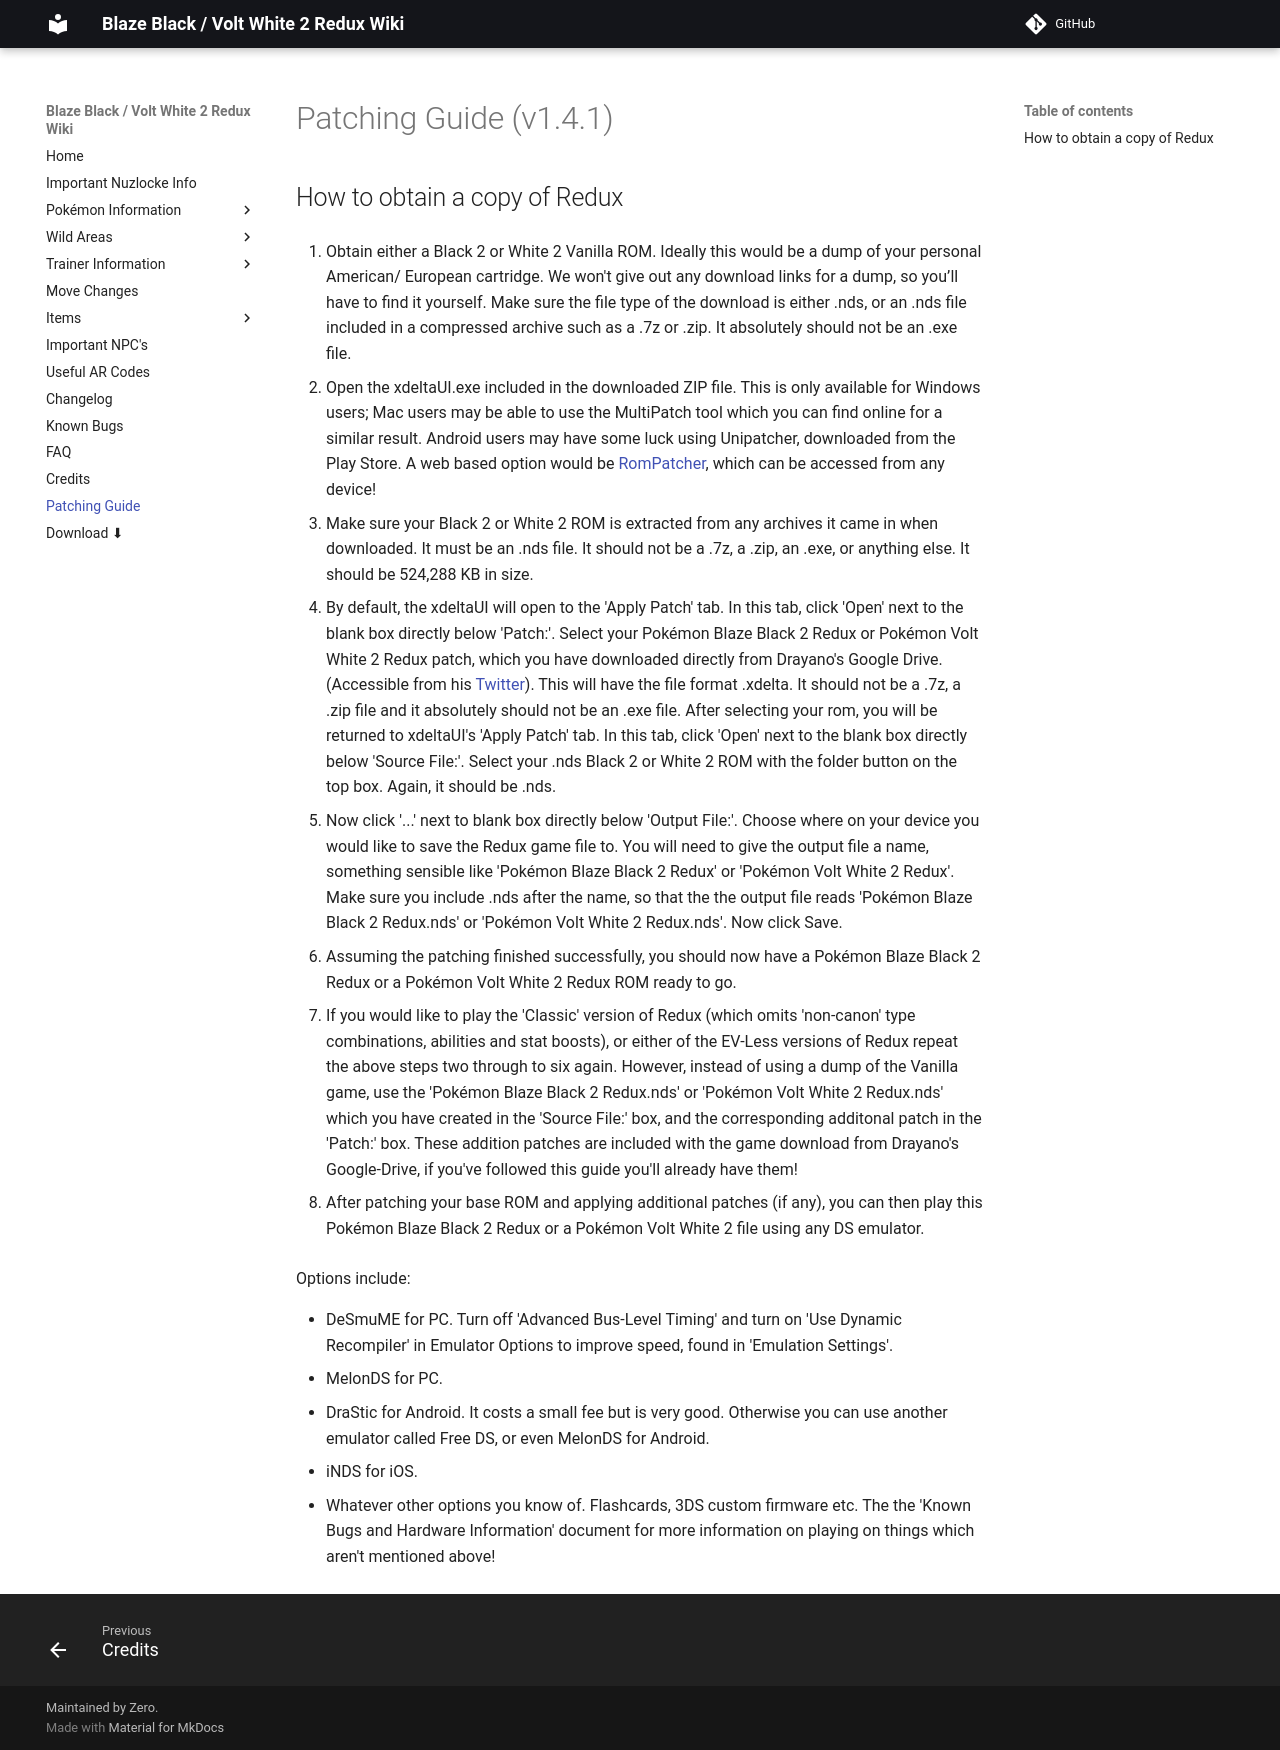

repository: SmilingZero/BlazeBlack2ReduxWiki · page: patchingGuide/index.html · generator: mkdocs

# Patching Guide (v1.4.1)

## How to obtain a copy of Redux

1. Obtain either a Black 2 or White 2 Vanilla ROM. Ideally this would be a dump of your personal American/ European cartridge. 
We won't give out any download links for a dump, so you’ll have to find it yourself. 
Make sure the file type of the download is either .nds, or an .nds file included in a compressed archive such as a .7z or .zip. 
It absolutely should not be an .exe file.

2. Open the xdeltaUI.exe included in the downloaded ZIP file. This is only available for Windows users; Mac users may be able to use the 
MultiPatch tool which you can find online for a similar result. Android users may have some luck using Unipatcher, downloaded from the Play Store.
A web based option would be [RomPatcher](https://www.marcrobledo.com/RomPatcher.js/), which can be accessed from any device!

3.  Make sure your Black 2 or White 2 ROM is extracted from any archives it came in when downloaded. 
It must be an .nds file. It should not be a .7z, a .zip, an .exe, or anything else. It should be 524,288 KB in size.

4.  By default, the xdeltaUI will open to the 'Apply Patch' tab. In this tab, click 'Open' next to the blank box directly below 'Patch:'.
Select your Pokémon Blaze Black 2 Redux or Pokémon Volt White 2 Redux patch, which you have downloaded directly from Drayano's Google Drive. (Accessible from his [Twitter](https://twitter.com/Drayano60)).
This will have the file format .xdelta. It should not be a .7z, a .zip file and it absolutely should not be an .exe file.
After selecting your rom, you will be returned to xdeltaUI's 'Apply Patch' tab. In this tab, click 'Open' next to the blank box directly below 'Source File:'.
Select your .nds Black 2 or White 2 ROM with the folder button on the top box. Again, it should be .nds. 

5. Now click '...' next to blank box directly below 'Output File:'. Choose where on your device you would like to save the Redux game file to. 
You will need to give the output file a name, something sensible like 'Pokémon Blaze Black 2 Redux' or 'Pokémon Volt White 2 Redux'. 
Make sure you include .nds after the name, so that the the output file reads 'Pokémon Blaze Black 2 Redux.nds' or 'Pokémon Volt White 2 Redux.nds'. Now click Save. 

6. Assuming the patching finished successfully, you should now have a Pokémon Blaze Black 2 Redux or a Pokémon Volt White 2 Redux ROM ready to go.

7. If you would like to play the 'Classic' version of Redux (which omits 'non-canon' type combinations, abilities and stat boosts), or either of the EV-Less versions of Redux repeat the above steps two through to six again. 
However, instead of using a dump of the Vanilla game, use the 'Pokémon Blaze Black 2 Redux.nds' or 'Pokémon Volt White 2 Redux.nds' which you have created in the 'Source File:' box,
and the corresponding additonal patch in the 'Patch:' box. These addition patches are included with the game download from Drayano's Google-Drive, if you've followed this guide you'll already have them!

8. After patching your base ROM and applying additional patches (if any), you can then play this Pokémon Blaze Black 2 Redux or a Pokémon Volt White 2 file using any DS emulator. 

Options include:

 - DeSmuME for PC. Turn off 'Advanced Bus-Level Timing' and turn on 'Use Dynamic Recompiler' in Emulator Options to improve speed, found in 'Emulation Settings'.
 - MelonDS for PC.
 - DraStic for Android. It costs a small fee but is very good. Otherwise you can use another emulator called Free DS, or even MelonDS for Android.
 - iNDS for iOS.
 - Whatever other options you know of. Flashcards, 3DS custom firmware etc. The the 'Known Bugs and Hardware Information' document for more information on playing on things which aren't mentioned above!
